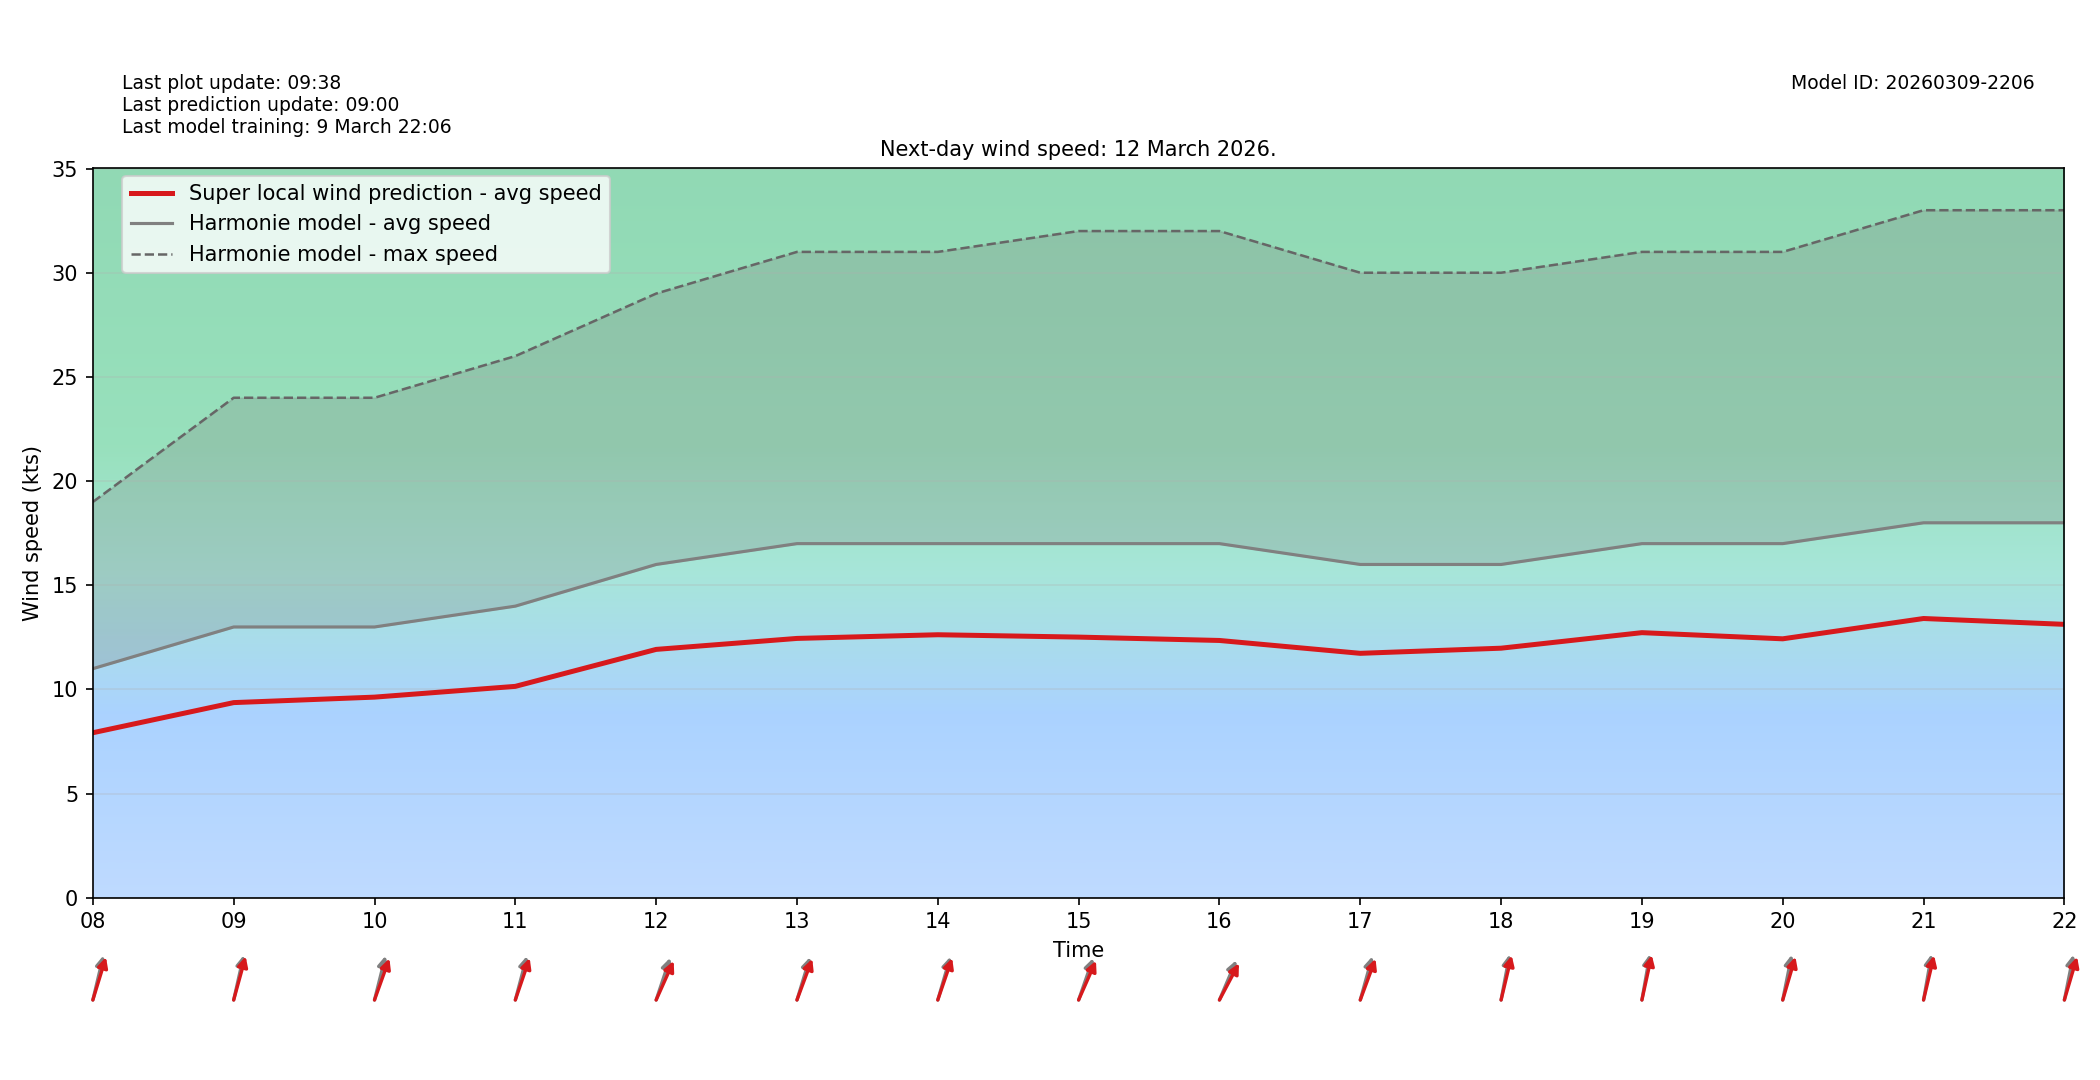

The file beside this chart, header and first rows:
target_time_utc, hour_utc, forecast_wind_speed, lstm_pred_wind_speed, delta_speed_lstm_minus_forecast, forecast_wind_dir_deg, lstm_pred_wind_dir_deg, delta_dir_lstm_minus_forecast
2026-03-12T00:00:00Z, 00, 7.0, 5.322, -1.678, 241.0, 246.9, 5.936
2026-03-12T01:00:00Z, 01, 6.0, 4.52, -1.48, 229.0, 233.6, 4.631
2026-03-12T02:00:00Z, 02, 7.0, 5.32, -1.68, 205.0, 209.6, 4.555
2026-03-12T03:00:00Z, 03, 8.0, 6.071, -1.929, 199.0, 203.9, 4.924
2026-03-12T04:00:00Z, 04, 7.0, 5.16, -1.84, 209.0, 213.9, 4.898
2026-03-12T05:00:00Z, 05, 8.0, 5.792, -2.208, 199.0, 202.9, 3.937
2026-03-12T06:00:00Z, 06, 9.0, 6.601, -2.399, 196.0, 202, 6.022
2026-03-12T07:00:00Z, 07, 10.0, 7.438, -2.562, 200.0, 203.5, 3.477
2026-03-12T08:00:00Z, 08, 11.0, 7.925, -3.075, 200.0, 205.1, 5.113
2026-03-12T09:00:00Z, 09, 13.0, 9.371, -3.629, 199.0, 202.8, 3.818
2026-03-12T10:00:00Z, 10, 13.0, 9.633, -3.367, 201.0, 208.8, 7.761
2026-03-12T11:00:00Z, 11, 14.0, 10.15, -3.85, 202.0, 207.6, 5.636
2026-03-12T12:00:00Z, 12, 16.0, 11.92, -4.076, 207.0, 214.5, 7.484
2026-03-12T13:00:00Z, 13, 17.0, 12.45, -4.549, 205.0, 209.6, 4.638
2026-03-12T14:00:00Z, 14, 17.0, 12.63, -4.373, 204.0, 207.7, 3.696
2026-03-12T15:00:00Z, 15, 17.0, 12.51, -4.486, 208.0, 214.1, 6.073
2026-03-12T16:00:00Z, 16, 17.0, 12.35, -4.647, 213.0, 219.1, 6.104
2026-03-12T17:00:00Z, 17, 16.0, 11.74, -4.264, 203.0, 209.5, 6.526
2026-03-12T18:00:00Z, 18, 16.0, 11.98, -4.018, 196.0, 200.1, 4.103
2026-03-12T19:00:00Z, 19, 17.0, 12.73, -4.272, 195.0, 198.6, 3.569
2026-03-12T20:00:00Z, 20, 17.0, 12.43, -4.568, 197.0, 204.2, 7.219
2026-03-12T21:00:00Z, 21, 18.0, 13.41, -4.594, 195.0, 199.9, 4.942
2026-03-12T22:00:00Z, 22, 18.0, 13.13, -4.874, 197.0, 204.3, 7.326
2026-03-12T23:00:00Z, 23, 18.0, 13.38, -4.619, 198.0, 203.5, 5.542
